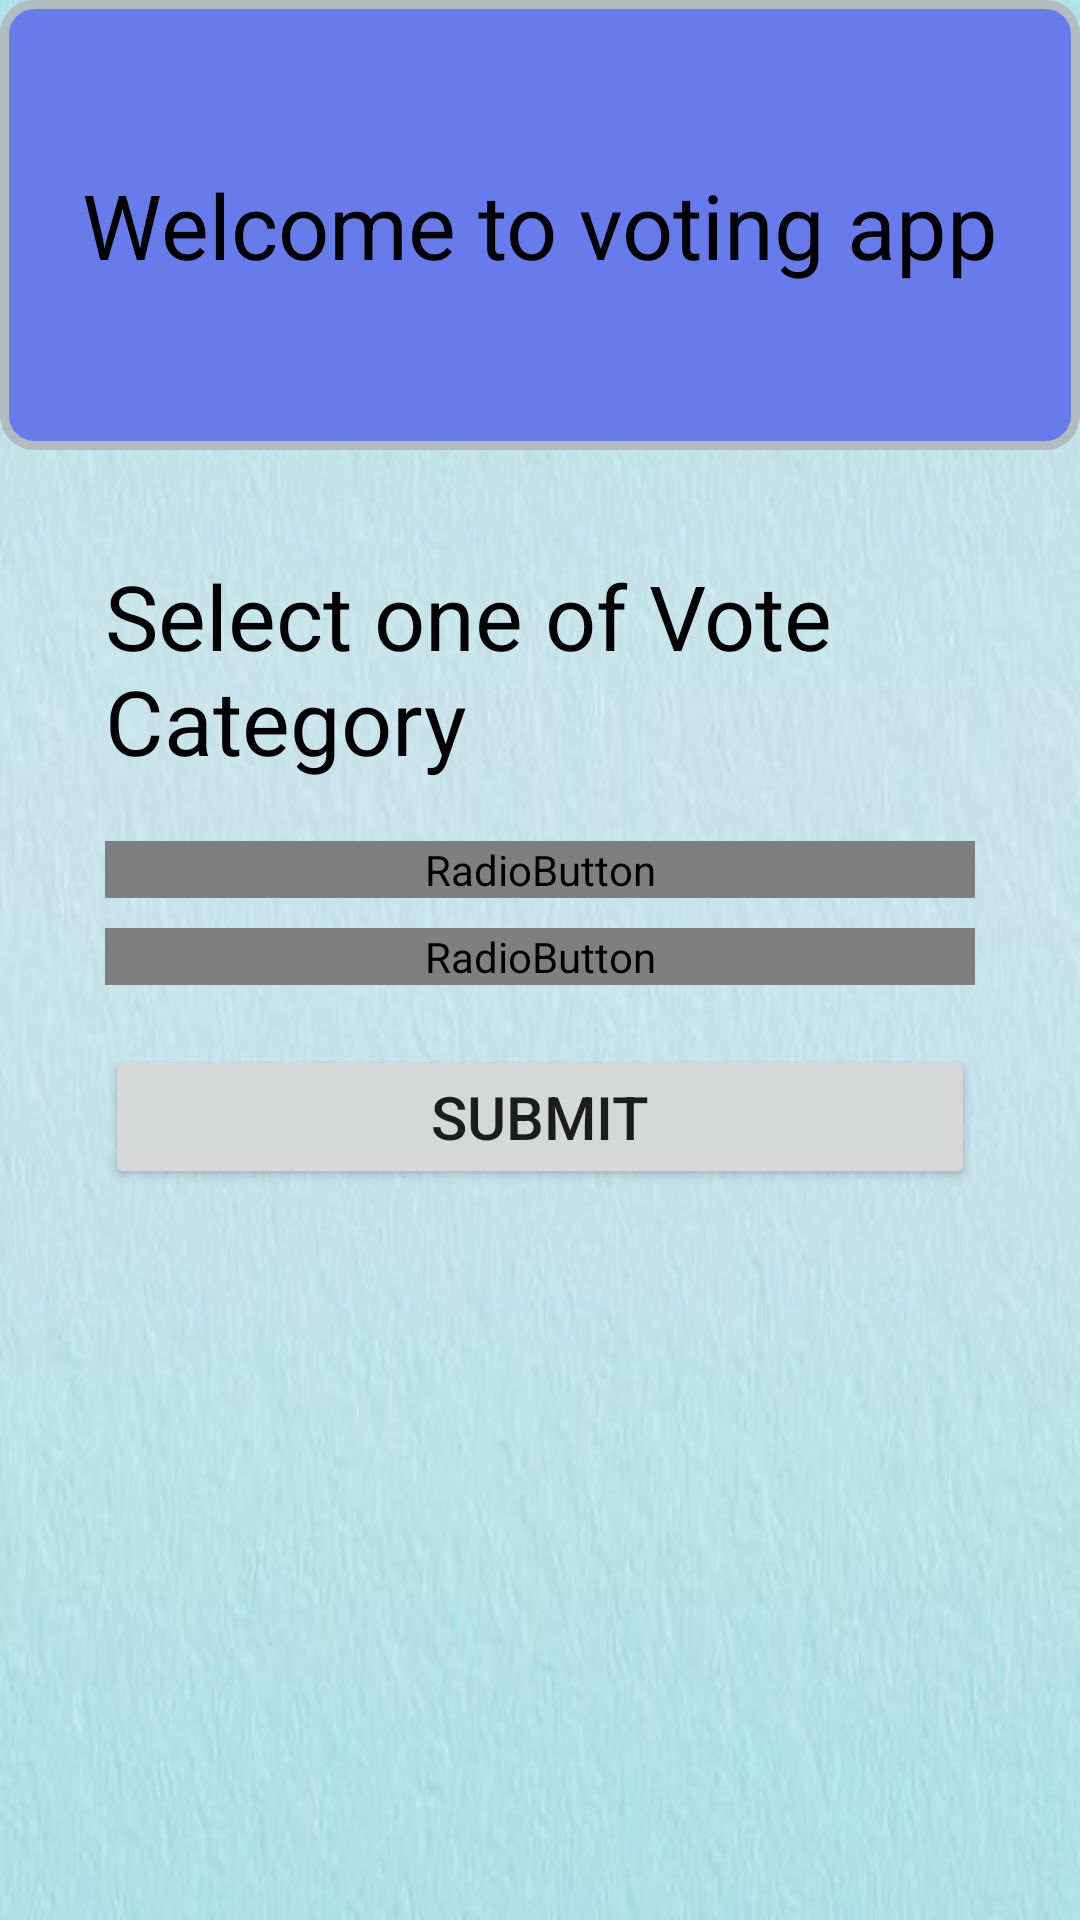

This screen was rendered from an Android layout file. Write that file and the resources it references.
<!-- AndroidManifest.xml: application theme Theme.FingerprintBasedVoting -->
<!-- res/layout/homepage.xml -->
<?xml version="1.0" encoding="utf-8"?>
<LinearLayout xmlns:android="http://schemas.android.com/apk/res/android"
    android:layout_width="match_parent"
    android:layout_height="match_parent"
    android:background="@drawable/main_qimg_567547c3fb3bec0c506ae6069e9471d9_lq"
    android:orientation="vertical">



    <LinearLayout
        android:layout_width="match_parent"
        android:layout_height="150sp"
        android:padding="20sp"
        android:background="@drawable/layout_bg"
        android:orientation="horizontal">

        <TextView
            android:id="@+id/textView"
            android:layout_width="match_parent"
            android:layout_height="wrap_content"
            android:layout_gravity="center_vertical"
            android:gravity="center_horizontal"
            android:text="@string/welcome_to_voting_app"
            android:textColor="@color/black"
            android:textSize="30sp" />

    </LinearLayout>

    <LinearLayout

        android:layout_width="match_parent"
        android:layout_height="match_parent"
        android:background="@drawable/layout_bg1"
        android:layout_margin="5sp"
        android:padding="30sp"
        android:orientation="vertical"
        >

        <TextView
            android:layout_width="match_parent"
            android:layout_height="wrap_content"
            android:textSize="30sp"
            android:textColor="@color/black"
            android:text="@string/select_one_of_vote_category"
            />

        <RadioGroup
            android:layout_width="match_parent"
            android:layout_height="wrap_content"
            android:layout_marginTop="20sp"
            android:weightSum="1"

            android:id="@+id/radioGroup0"
            >

            <RadioButton
                android:layout_width="match_parent"
                android:layout_height="wrap_content"
                android:text="@string/category_1"
                android:id="@+id/radioButton"
                android:textColor="@color/black"
                android:button="@drawable/checkbox"
                android:checked="false"
                android:textSize="25sp" />

            <RadioButton
                android:layout_width="match_parent"
                android:layout_height="wrap_content"
                android:text="@string/category_2"
                android:id="@+id/radioButton2"
                android:layout_marginTop="10sp"
                android:button="@drawable/checkbox"
                android:textColor="@color/black"
                android:checked="false"
                android:textSize="25sp"
                android:layout_weight="0.13" />
        </RadioGroup>

        <Button
            android:layout_width="match_parent"
            android:layout_height="wrap_content"
            android:text="@string/submit"
            android:layout_marginTop="20sp"
            android:textSize="20sp"
        />
    </LinearLayout>






</LinearLayout>
<!-- resources referenced by this layout -->
<resources>
  <!-- drawable checkbox (drawable) -->
  <?xml version="1.0" encoding="utf-8"?>
  <selector xmlns:android="http://schemas.android.com/apk/res/android">
      <item android:state_checked="true" android:drawable="@drawable/icons8_checked_checkbox_24" />
      <item android:state_checked="false" android:drawable="@drawable/icons8_unchecked_checkbox_24" />
  </selector>
  <!-- drawable layout_bg (drawable) -->
  <?xml version="1.0" encoding="utf-8"?>
  <shape xmlns:android="http://schemas.android.com/apk/res/android">
      <solid android:color="#687BEB"/>
      <stroke android:width="3dp" android:color="#B1BCBE" />
      <corners android:radius="10dp"/>
      <padding android:left="0dp" android:top="0dp" android:right="0dp" android:bottom="0dp" />
  </shape>
  <!-- drawable main_qimg_567547c3fb3bec0c506ae6069e9471d9_lq: jpg bitmap (drawable-mdpi, 21594 bytes) -->
  <string name="category_1">Category 1</string>
  <string name="category_2">Category 2</string>
  <string name="select_one_of_vote_category">Select one of Vote Category</string>
  <string name="submit">Submit</string>
  <string name="welcome_to_voting_app">Welcome to voting app</string>
  <style name="Theme.FingerprintBasedVoting" parent="Theme.MaterialComponents.DayNight.DarkActionBar">
          
          <item name="colorPrimary">@color/purple_500</item>
          <item name="colorPrimaryVariant">@color/black</item>
          <item name="colorOnPrimary">@color/white</item>
          
          <item name="colorSecondary">@color/teal_200</item>
          <item name="colorSecondaryVariant">@color/teal_700</item>
          <item name="colorOnSecondary">@color/black</item>
          
          <item name="android:statusBarColor" tools:targetApi="l">?attr/colorPrimaryVariant</item>
          
  
      </style>
  <!-- not gathered from this repository: default colours our renderer supplied (Android Studio template values) -->
  <color name="purple_500">#FF6200EE</color>
  <color name="teal_200">#FF03DAC5</color>
  <color name="teal_700">#FF018786</color>
  <color name="black">#FF000000</color>
  <color name="white">#FFFFFFFF</color>
</resources>
